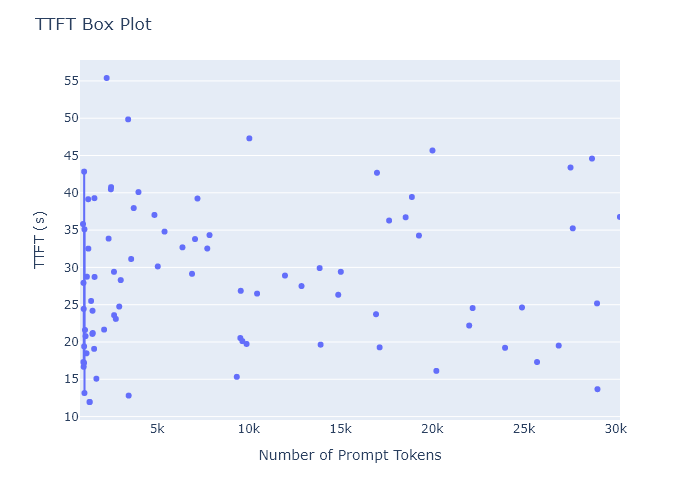

Data behind this chart, as committed beside it:
ttft, prompt_length, prompt_length_bin, prompt_length_bin_mid
35.81, 975, (945.735, 980.853], 963.3
17.31, 981, (980.853, 986.706], 983.8
27.92, 990, (986.706, 992.559], 989.6
24.44, 1000, (998.412, 1004.265], 1001
16.67, 1001, (998.412, 1004.265], 1001
17.19, 1016, (1015.971, 1021.824], 1019
19.41, 1024, (1021.824, 1027.677], 1025
42.84, 1027, (1021.824, 1027.677], 1025
35.11, 1043, (1039.383, 1045.236], 1042
13.16, 1042, (1039.383, 1045.236], 1042
21.61, 1074, (1068.648, 1074.501], 1072
20.78, 1098, (1097.913, 1103.766], 1101
18.48, 1154, (1150.59, 1156.443], 1154
28.75, 1176, (1174.002, 1179.855], 1177
39.14, 1247, (1244.238, 1250.091], 1247
32.52, 1253, (1250.091, 1255.944], 1253
11.95, 1325, (1320.327, 1326.18], 1323
11.95, 1325, (1320.327, 1326.18], 1323
25.5, 1405, (1402.269, 1408.122], 1405
21.08, 1474, (1472.505, 1478.358], 1475
24.19, 1484, (1478.358, 1484.211], 1481
21.2, 1493, (1490.064, 1495.917], 1493
19.08, 1569, (1566.153, 1572.006], 1569
39.28, 1588, (1583.712, 1589.565], 1587
28.72, 1595, (1589.565, 1595.418], 1592
15.08, 1691, (1689.066, 1694.919], 1692
21.66, 2115, (2110.482, 2116.335], 2113
55.39, 2251, (2250.954, 2256.807], 2254
33.86, 2360, (2356.308, 2362.161], 2359
40.47, 2484, (2479.221, 2485.074], 2482
40.76, 2496, (2490.927, 2496.78], 2494
29.41, 2650, (2648.958, 2654.811], 2652
23.59, 2655, (2654.811, 2660.664], 2658
23.09, 2749, (2748.459, 2754.312], 2751
24.75, 2940, (2935.755, 2941.608], 2939
28.3, 3021, (3017.697, 3023.55], 3021
49.84, 3426, (3421.554, 3427.407], 3424
12.81, 3455, (3450.819, 3456.672], 3454
31.12, 3588, (3585.438, 3591.291], 3588
37.95, 3731, (3725.91, 3731.763], 3729
40.09, 3988, (3983.442, 3989.295], 3986
37.03, 4861, (4855.539, 4861.392], 4858
30.12, 5042, (5036.982, 5042.835], 5040
34.8, 5408, (5405.721, 5411.574], 5409
32.69, 6387, (6383.172, 6389.025], 6386
29.14, 6906, (6904.089, 6909.942], 6907
33.8, 7072, (7067.973, 7073.826], 7071
39.23, 7206, (7202.592, 7208.445], 7206
32.53, 7737, (7735.215, 7741.068], 7738
34.33, 7860, (7858.128, 7863.981], 7861
15.33, 9347, (9344.79, 9350.643], 9348
20.53, 9538, (9537.939, 9543.792], 9541
26.86, 9564, (9561.351, 9567.204], 9564
20.11, 9650, (9649.146, 9654.999], 9652
19.73, 9879, (9877.413, 9883.266], 9880
47.3, 10034, (10029.591, 10035.444], 10033
26.48, 10453, (10451.007, 10456.86], 10454
28.91, 11978, (11972.787, 11978.64], 11976
27.5, 12880, (12874.149, 12880.002], 12877
29.91, 13867, (13863.306, 13869.159], 13866
... 24 more rows
